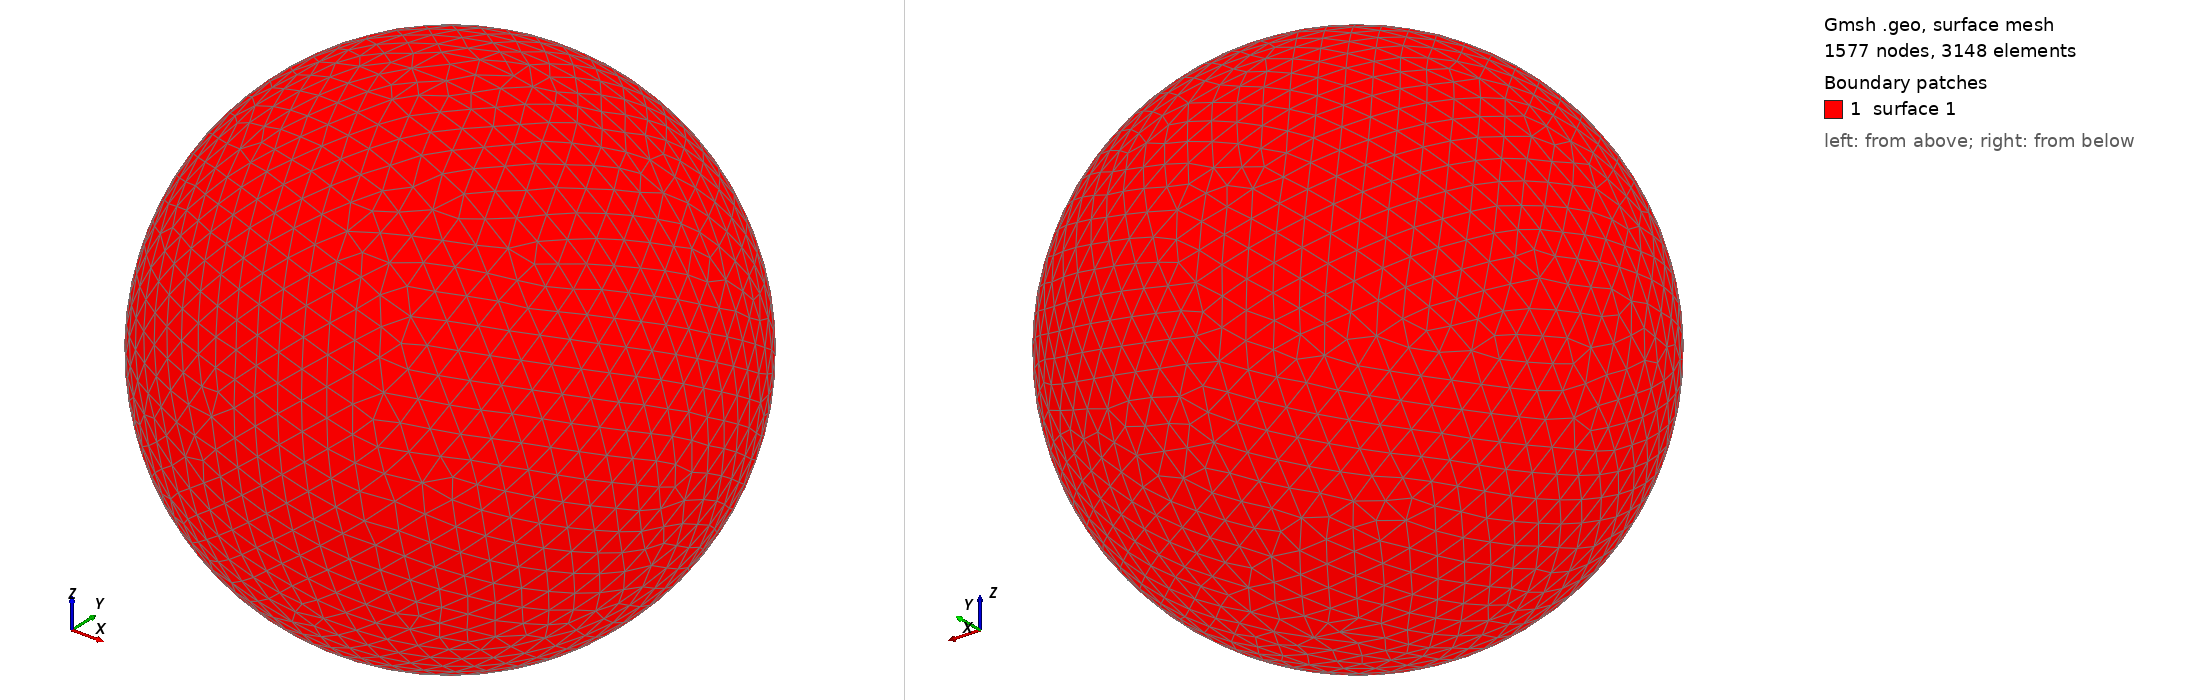

Gmsh geometry script, surface-meshed: 1577 nodes, 3148 surface elements. Boundary patches (legend numbers): 1 surface 1. Left view from above one corner, right view from below the opposite corner. The script declares no physical surfaces, so the legend lists its geometric surfaces. The drawing asked Gmsh for element sizes between 1% and 20% of the model's largest extent; the script's own settings can give other sizes.

=== shot2552.geo (drawn) ===
SetFactory("OpenCASCADE");
Point(1) = {0,0,0,0};
Sphere(1) = {0,0,0,0.59590000};
MeshSize{ PointsOf{ Surface{:}; } } = 0.059590000;
Mesh.ElementOrder=1;
Mesh.Format=39;
